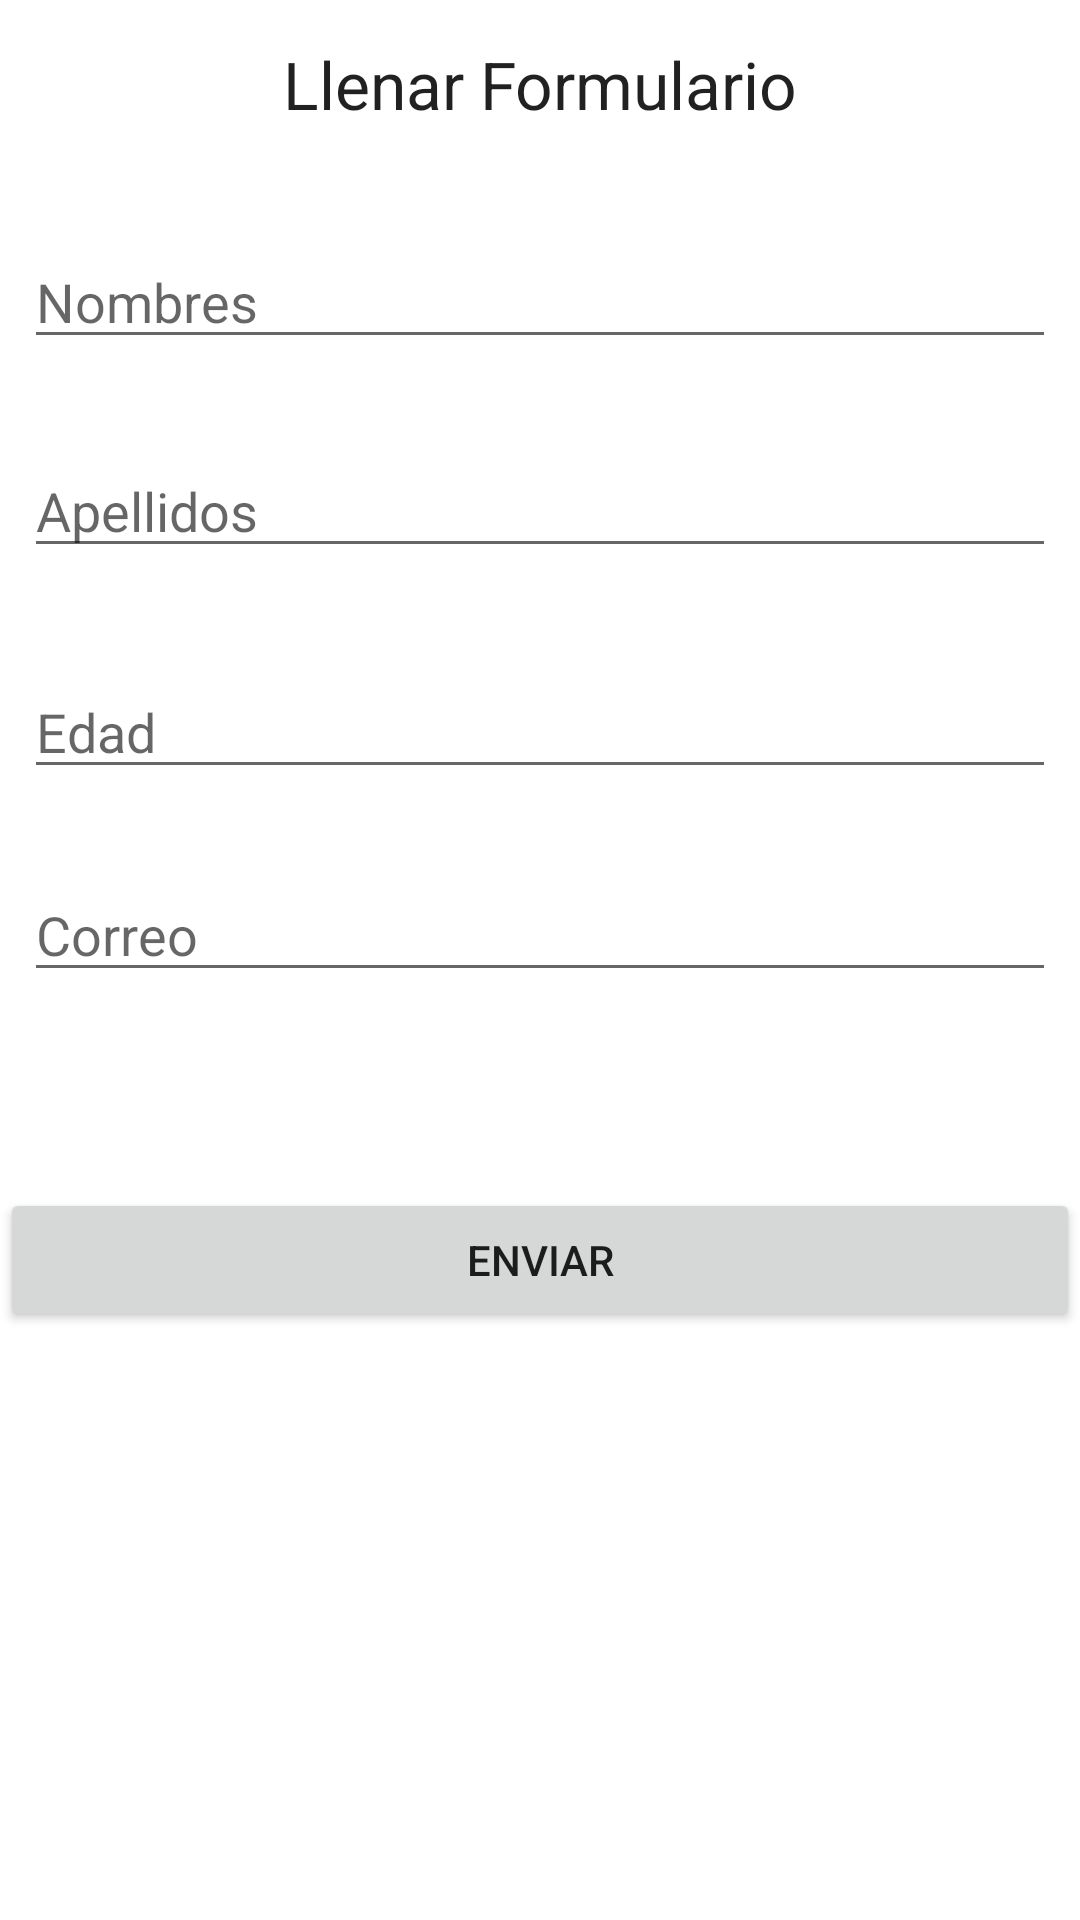

Android layout source for this screen:
<!-- AndroidManifest.xml: application theme Theme.InformacionEjercicio12 -->
<!-- res/layout/activity_main.xml -->
<?xml version="1.0" encoding="utf-8"?>
<androidx.constraintlayout.widget.ConstraintLayout xmlns:android="http://schemas.android.com/apk/res/android"
    xmlns:app="http://schemas.android.com/apk/res-auto"
    xmlns:tools="http://schemas.android.com/tools"
    android:layout_width="match_parent"
    android:layout_height="match_parent"
    tools:context=".MainActivity">

    <EditText
        android:id="@+id/txtCorreo"
        android:layout_width="0dp"
        android:layout_height="wrap_content"
        android:layout_marginStart="8dp"
        android:layout_marginEnd="8dp"
        android:ems="10"
        android:hint="Correo"
        android:inputType="textEmailAddress"
        app:layout_constraintBottom_toBottomOf="parent"
        app:layout_constraintEnd_toEndOf="parent"
        app:layout_constraintHorizontal_bias="0.0"
        app:layout_constraintStart_toStartOf="parent"
        app:layout_constraintTop_toBottomOf="@+id/txtEdad"
        app:layout_constraintVertical_bias="0.078" />

    <EditText
        android:id="@+id/txtEdad"
        android:layout_width="0dp"
        android:layout_height="wrap_content"
        android:layout_marginStart="8dp"
        android:layout_marginEnd="8dp"
        android:ems="10"
        android:hint="Edad"
        android:inputType="number"
        app:layout_constraintBottom_toBottomOf="parent"
        app:layout_constraintEnd_toEndOf="parent"
        app:layout_constraintHorizontal_bias="1.0"
        app:layout_constraintStart_toStartOf="parent"
        app:layout_constraintTop_toBottomOf="@+id/txtApellidos"
        app:layout_constraintVertical_bias="0.079" />

    <EditText
        android:id="@+id/txtApellidos"
        android:layout_width="0dp"
        android:layout_height="wrap_content"
        android:layout_marginStart="8dp"
        android:layout_marginEnd="8dp"
        android:ems="10"
        android:hint="Apellidos"
        android:inputType="textPersonName"
        app:layout_constraintBottom_toBottomOf="parent"
        app:layout_constraintEnd_toEndOf="parent"
        app:layout_constraintHorizontal_bias="1.0"
        app:layout_constraintStart_toStartOf="parent"
        app:layout_constraintTop_toBottomOf="@+id/txtNombres"
        app:layout_constraintVertical_bias="0.059" />

    <EditText
        android:id="@+id/txtNombres"
        android:layout_width="0dp"
        android:layout_height="wrap_content"
        android:layout_marginStart="8dp"
        android:layout_marginEnd="8dp"
        android:ems="10"
        android:hint="Nombres"
        android:inputType="textPersonName"
        app:layout_constraintBottom_toBottomOf="parent"
        app:layout_constraintEnd_toEndOf="parent"
        app:layout_constraintHorizontal_bias="0.0"
        app:layout_constraintStart_toStartOf="parent"
        app:layout_constraintTop_toBottomOf="@+id/textView"
        app:layout_constraintVertical_bias="0.064" />

    <Button
        android:id="@+id/btnEnviar"
        android:layout_width="0dp"
        android:layout_height="wrap_content"
        android:text="@string/btn_enviar"
        app:layout_constraintBottom_toBottomOf="parent"
        app:layout_constraintEnd_toEndOf="parent"
        app:layout_constraintHorizontal_bias="0.0"
        app:layout_constraintStart_toStartOf="parent"
        app:layout_constraintTop_toBottomOf="@+id/txtCorreo"
        app:layout_constraintVertical_bias="0.25" />

    <TextView
        android:id="@+id/textView"
        android:layout_width="wrap_content"
        android:layout_height="wrap_content"
        android:text="Llenar Formulario"
        android:textAlignment="center"
        android:textAppearance="@style/TextAppearance.AppCompat.Large"
        app:layout_constraintBottom_toBottomOf="parent"
        app:layout_constraintEnd_toEndOf="parent"
        app:layout_constraintStart_toStartOf="parent"
        app:layout_constraintTop_toTopOf="parent"
        app:layout_constraintVertical_bias="0.022" />
</androidx.constraintlayout.widget.ConstraintLayout>
<!-- resources referenced by this layout -->
<resources>
  <string name="btn_enviar">Enviar</string>
  <style name="Theme.InformacionEjercicio12" parent="Theme.MaterialComponents.DayNight.DarkActionBar">
          
          <item name="colorPrimary">@color/purple_500</item>
          <item name="colorPrimaryVariant">@color/purple_700</item>
          <item name="colorOnPrimary">@color/white</item>
          
          <item name="colorSecondary">@color/teal_200</item>
          <item name="colorSecondaryVariant">@color/teal_700</item>
          <item name="colorOnSecondary">@color/black</item>
          
          <item name="android:statusBarColor" tools:targetApi="l">?attr/colorPrimaryVariant</item>
          
      </style>
  <!-- not gathered from this repository: default colours our renderer supplied (Android Studio template values) -->
  <color name="purple_500">#FF6200EE</color>
  <color name="purple_700">#FF3700B3</color>
  <color name="teal_200">#FF03DAC5</color>
  <color name="teal_700">#FF018786</color>
  <color name="black">#FF000000</color>
  <color name="white">#FFFFFFFF</color>
</resources>
